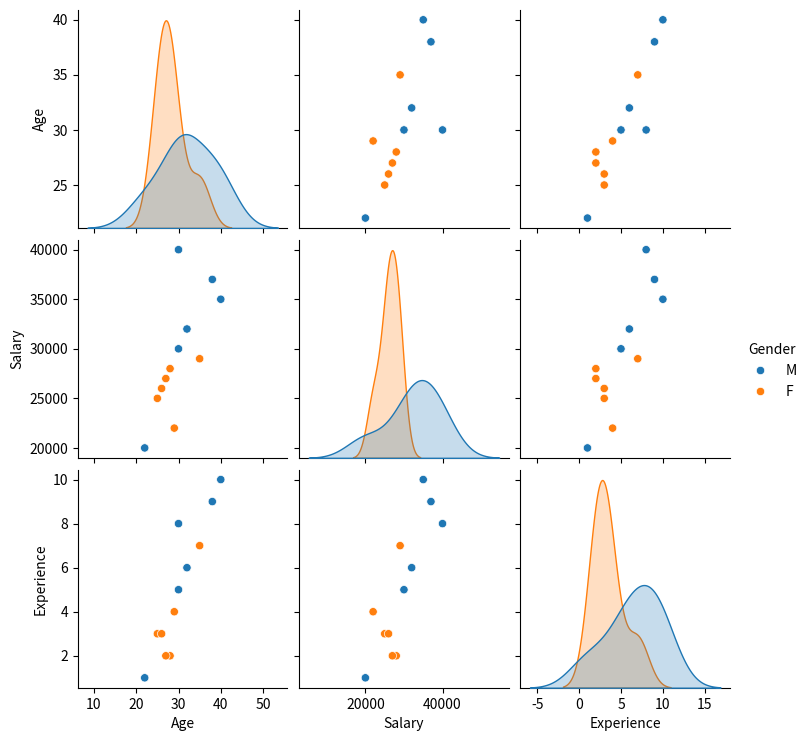

The matplotlib source for this figure:
# ================================
# SEABORN PRACTICE DATASET
# ================================

import pandas as pd
import numpy as np
import seaborn as sns
import matplotlib.pyplot as plt

data = {
    "Name": ["A","B","C","D","E","F","G","H","I","J","K","L"],
    "Age": [22,25,30,35,28,40,30,29,27,32,26,38],
    "Dept": ["IT","HR","IT","Sales","HR","IT","Sales","IT","HR","Sales","HR","IT"],
    "Salary": [20000,25000,30000,29000,28000,35000,40000,22000,27000,32000,26000,37000],
    "Experience": [1,3,5,7,2,10,8,4,2,6,3,9],
    "Gender": ["M","F","M","F","F","M","M","F","F","M","F","M"]
}

df = pd.DataFrame(data)

# ================================
# Q1: DISTRIBUTION + HIST + KDE
# ================================
# Plot Salary distribution using seaborn
# Include:
# - histogram
# - KDE curve
# - proper title

# sns.histplot(df['Salary'], kde=True)
# plt.title("Salary Distribution with KDE")
# plt.xlabel("Salary")
# plt.ylabel("Frequency")
# plt.show()


# ================================
# Q2: BARPLOT + GROUP ANALYSIS
# ================================
# Create barplot:
# - X = Dept
# - Y = Salary (average)
# - Show confidence interval (default)
# - Add title

# sns.barplot(x="Dept", y="Salary", data=df)

# plt.title("Average Salary by Department")
# plt.xlabel("Department")
# plt.ylabel("Average Salary")
# plt.show()

# ================================
# Q3: SCATTER + HUE (RELATIONSHIP)
# ================================
# Create scatter plot:
# - X = Age
# - Y = Salary
# - Color by Dept (hue)
# - Add title

# sns.scatterplot(x="Age", y="Salary", hue="Dept", data=df)

# plt.title("Age vs Salary by Department")
# plt.xlabel("Age")
# plt.ylabel("Salary")
# plt.show()

# ================================
# Q4: BOXPLOT (OUTLIERS + SPREAD)
# ================================
# Create boxplot:
# - X = Dept
# - Y = Salary
# - Show distribution + outliers
# - Add title

# sns.boxplot(x="Dept", y="Salary", data=df)

# plt.title("Salary Distribution by Department")
# plt.xlabel("Department")
# plt.ylabel("Salary")
# plt.show()

# ================================
# Q5: HEATMAP + CORRELATION
# ================================
# Create correlation matrix
# Plot heatmap:
# - show values (annot=True)
# - use any color palette
# - add title

# corr = df[["Age", "Salary", "Experience"]].corr()

# sns.heatmap(corr, annot=True)

# plt.title("Correlation Heatmap")
# plt.show()


# ================================
# BONUS (VERY IMPORTANT)
# ================================
# Create pairplot:
# - include Age, Salary, Experience
# - color by Gender

sns.pairplot(df[["Age", "Salary", "Experience", "Gender"]], hue="Gender")

plt.show()
